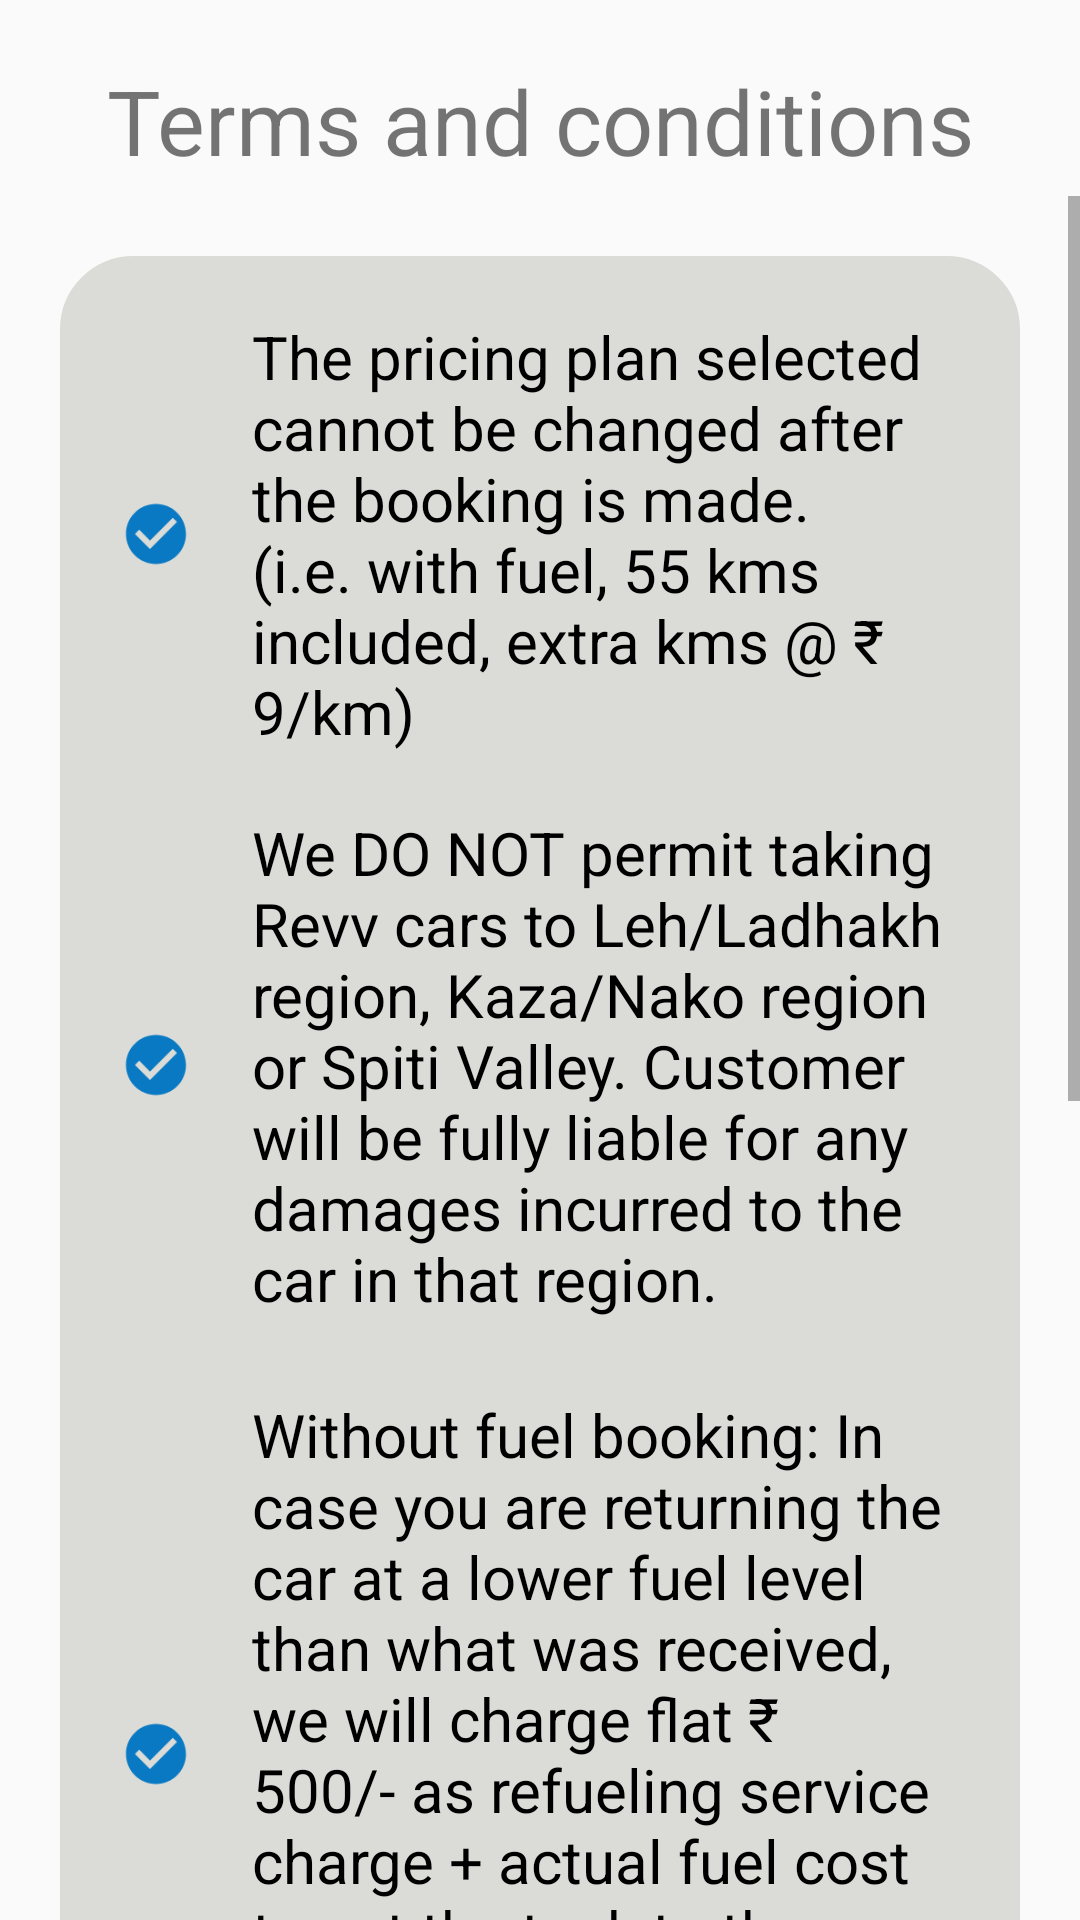

The Android layout XML behind this screen, and the referenced resources:
<!-- AndroidManifest.xml: application theme AppTheme -->
<!-- res/layout/activity_terms.xml -->
<?xml version="1.0" encoding="utf-8"?>
<LinearLayout xmlns:android="http://schemas.android.com/apk/res/android"
    xmlns:app="http://schemas.android.com/apk/res-auto"
    xmlns:tools="http://schemas.android.com/tools"
    android:layout_width="match_parent"
    android:layout_height="match_parent"
    android:orientation="vertical"
    tools:context=".TermsActivity">

    <TextView
        android:layout_width="match_parent"
        android:layout_height="wrap_content"
        android:layout_marginTop="20dp"
        android:gravity="center_horizontal"
        android:text="Terms and conditions"
        android:textSize="30sp"
        android:layout_marginBottom="5dp"/>

    <ScrollView
        android:id="@+id/scrollView1"
        android:layout_width="match_parent"
        android:layout_height="match_parent">


        <LinearLayout
            android:layout_width="match_parent"
            android:layout_height="wrap_content"
            android:layout_margin="20dp"
            android:background="@drawable/border_round1"
            android:backgroundTint="#DBDCD7"
            android:orientation="vertical"
            android:padding="5dp">


            <TextView
                android:layout_width="match_parent"
                android:layout_height="wrap_content"
                android:layout_marginStart="15dp"
                android:layout_marginTop="15dp"
                android:layout_marginEnd="20dp"
                android:drawableStart="@drawable/check_circle"
                android:drawablePadding="20dp"
                android:text="The pricing plan selected cannot be changed after the booking is made. (i.e. with fuel, 55 kms included, extra kms @ ₹ 9/km)"
                android:textColor="#000"
                android:textSize="20sp" />

            <TextView
                android:layout_width="match_parent"
                android:layout_height="wrap_content"
                android:layout_marginStart="15dp"
                android:layout_marginTop="20dp"
                android:layout_marginEnd="20dp"
                android:layout_marginBottom="15dp"
                android:drawableStart="@drawable/check_circle"
                android:drawablePadding="20dp"
                android:text="We DO NOT permit taking Revv cars to Leh/Ladhakh region, Kaza/Nako region or Spiti Valley. Customer will be fully liable for any damages incurred to the car in that region."
                android:textColor="#000"
                android:textSize="20sp" />

            <TextView
                android:layout_width="match_parent"
                android:layout_height="wrap_content"
                android:layout_marginStart="15dp"
                android:layout_marginTop="10dp"
                android:layout_marginEnd="20dp"
                android:layout_marginBottom="15dp"
                android:drawableStart="@drawable/check_circle"
                android:drawablePadding="20dp"
                android:text="Without fuel booking: In case you are returning the car at a lower fuel level than what was received, we will charge flat ₹ 500/- as refueling service charge + actual fuel cost to get the tank to the same level as what was received."
                android:textColor="#000"
                android:textSize="20sp" />

            <TextView
                android:layout_width="match_parent"
                android:layout_height="wrap_content"
                android:layout_marginStart="15dp"
                android:layout_marginTop="10dp"
                android:layout_marginEnd="20dp"
                android:layout_marginBottom="15dp"
                android:drawableStart="@drawable/check_circle"
                android:drawablePadding="20dp"
                android:text="With fuel booking: Since fuel is included in your booking price, in case you need to refuel during your trip, we will reimburse the cost against the actual fuel bills. Please let our executive take a pic of them while returning the car. Hand written bills are NOT valid."
                android:textColor="#000"
                android:textSize="20sp" />

            <TextView
                android:layout_width="match_parent"
                android:layout_height="wrap_content"
                android:layout_marginStart="15dp"
                android:layout_marginTop="10dp"
                android:layout_marginEnd="20dp"
                android:layout_marginBottom="15dp"
                android:drawableStart="@drawable/check_circle"
                android:drawablePadding="20dp"
                android:text="Please inspect and approve the car condition, odometer reading, fuel gauge etc. before you take the delivery."
                android:textColor="#000"
                android:textSize="20sp" />

        </LinearLayout>
    </ScrollView>


</LinearLayout>
<!-- resources referenced by this layout -->
<resources>
  <!-- drawable border_round1 (drawable) -->
  <?xml version="1.0" encoding="utf-8"?>
  <shape xmlns:android="http://schemas.android.com/apk/res/android"
      android:shape="rectangle">
          <stroke
              android:width="1dp"
              android:color="#000" />
          <corners android:radius="24dp"/>
      <solid android:color="#fff"/>
  </shape>
  <!-- drawable check_circle (drawable) -->
  <vector android:height="24dp" android:tint="#0979C3"
      android:viewportHeight="24" android:viewportWidth="24"
      android:width="24dp" xmlns:android="http://schemas.android.com/apk/res/android">
      <path android:fillColor="@android:color/white" android:pathData="M12,2C6.48,2 2,6.48 2,12s4.48,10 10,10 10,-4.48 10,-10S17.52,2 12,2zM10,17l-5,-5 1.41,-1.41L10,14.17l7.59,-7.59L19,8l-9,9z"/>
  </vector>
  <style name="AppTheme" parent="Theme.AppCompat.Light.DarkActionBar">
          
          <item name="colorPrimary">@color/colorPrimary</item>
          <item name="colorPrimaryDark">@color/colorPrimaryDark</item>
          <item name="colorAccent">@color/colorAccent</item>
          <item name="windowNoTitle">true</item>
          <item name="windowActionBar">false</item>
      </style>
  <color name="colorPrimary">#0979C3</color>
  <color name="colorPrimaryDark">#0979C3</color>
  <color name="colorAccent">#03DAC5</color>
</resources>
